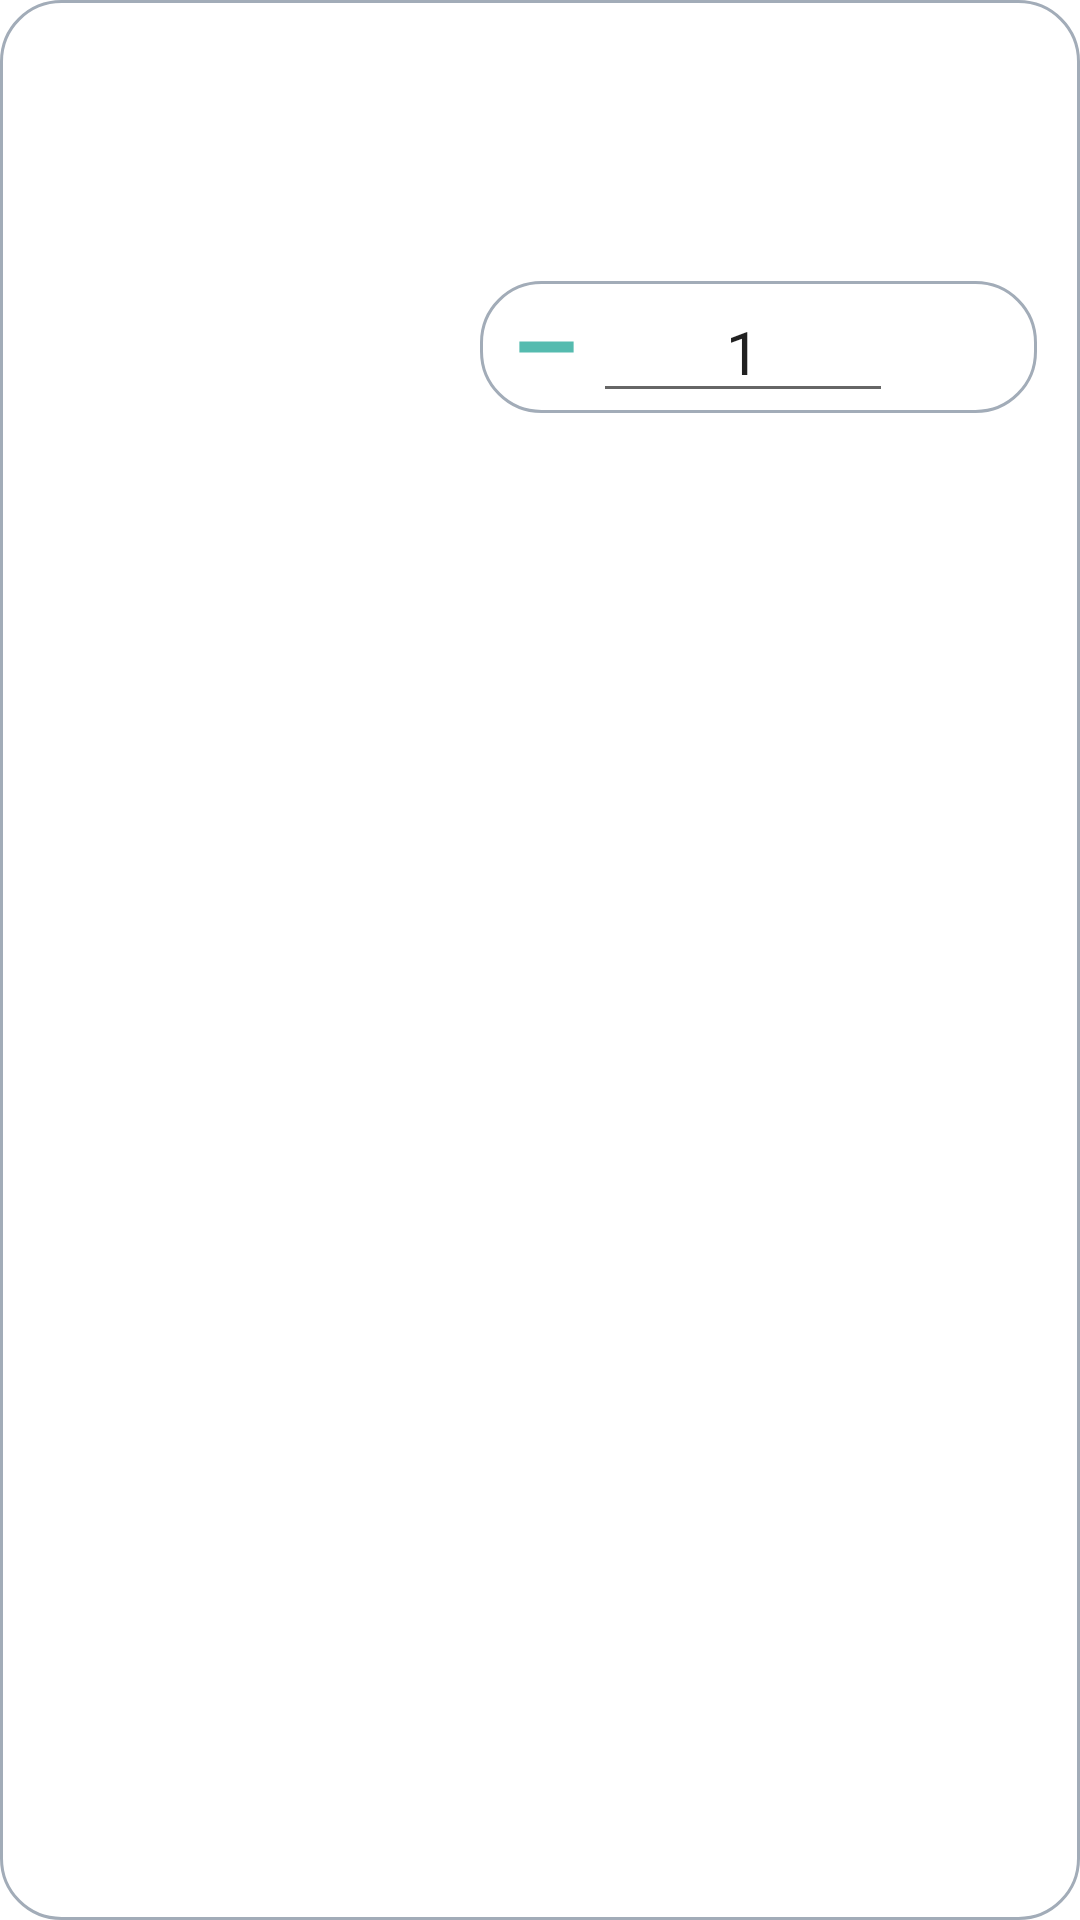

Layout XML and referenced resources for this Android screen:
<!-- AndroidManifest.xml: application theme Theme.TiendaOnline -->
<!-- res/layout/dialog_message.xml -->
<?xml version="1.0" encoding="utf-8"?>
<LinearLayout xmlns:android="http://schemas.android.com/apk/res/android"
    android:layout_width="match_parent"
    android:layout_height="wrap_content"
    xmlns:app="http://schemas.android.com/apk/res-auto"
    xmlns:tools="http://schemas.android.com/tools"
    android:background="@drawable/round_edittext_bg"
    android:orientation="vertical"
    android:padding="20px"
    android:layout_margin="20dp">
    <LinearLayout
        android:layout_width="wrap_content"
        android:layout_height="match_parent"
        app:layout_constraintEnd_toEndOf="parent"
        app:layout_constraintStart_toEndOf="@+id/img"
        app:layout_constraintTop_toTopOf="parent"
        android:orientation="horizontal">
        <ImageView
            android:id="@+id/img"
            android:layout_width="150dp"
            android:layout_height="150dp"
            tools:background="@drawable/button_shape" />
        <LinearLayout
            android:layout_width="wrap_content"
            android:layout_height="match_parent"
            app:layout_constraintEnd_toEndOf="parent"
            app:layout_constraintStart_toEndOf="@+id/img"
            app:layout_constraintTop_toTopOf="parent"
            android:orientation="vertical">
            <TextView
                android:id="@+id/tvName"
                android:layout_width="200dp"
                android:layout_height="29dp"
                android:ellipsize="end"
                android:fontFamily="@font/poppinssemibold"
                android:maxLines="1"
                android:paddingLeft="20px"
                android:textSize="24dp"
                android:textStyle="bold"
                tools:ignore="MissingConstraints,TextSizeCheck"
                tools:text="NAME" />
            <TextView
                android:id="@+id/tvPrice"
                android:layout_width="wrap_content"
                android:layout_height="25dp"
                android:layout_marginHorizontal="20px"
                android:fontFamily="@font/poppinsregular"
                android:textSize="22sp"
                android:textStyle="bold"
                android:layout_marginTop="20px"
                tools:ignore="MissingConstraints,TextSizeCheck"
                tools:text="L. 2000.00" />
            <LinearLayout
                android:id="@+id/linearlayout1"
                android:layout_width="wrap_content"
                android:layout_height="wrap_content"
                android:orientation="horizontal"
                android:layout_marginHorizontal="20px"
                android:layout_marginTop="10px">
                <TextView
                    android:id="@+id/tvSKU"
                    android:layout_width="wrap_content"
                    android:fontFamily="@font/poppinsregular"
                    android:textColor="@color/gray"
                    android:textStyle="bold"
                    android:visibility="gone"
                    android:drawableLeft="@drawable/baseline_filter_center_focus_24"
                    android:layout_height="22dp"
                    android:textSize="16dp"
                    tools:text="BE012341"
                    tools:ignore="MissingConstraints" />
            </LinearLayout>
            <LinearLayout
                android:id="@+id/linearlayout2"
                android:layout_width="wrap_content"
                android:layout_height="80dp"
                android:orientation="horizontal"
                android:layout_marginTop="5dp"
                tools:ignore="MissingConstraints">
                <LinearLayout
                    android:id="@+id/layout3"
                    android:layout_width="match_parent"
                    android:layout_height="wrap_content"
                    android:background="@drawable/round_edittext_bg"
                    android:orientation="horizontal"
                    android:layout_gravity="center"
                    android:layout_marginLeft="10px"
                    android:paddingHorizontal="20px">

                    <TextView
                        android:id="@+id/btnDecrement"
                        android:layout_width="15pt"
                        android:layout_height="match_parent"
                        android:background="@drawable/baseline_remove_24" />

                    <EditText
                        android:id="@+id/edtQuantity"
                        android:layout_width="100dp"
                        android:layout_height="wrap_content"
                        android:inputType="number"
                        android:maxLines="1"
                        android:text="1"
                        android:textAlignment="center"
                        android:textSize="20sp"
                        tools:ignore="TouchTargetSizeCheck" />

                    <TextView
                        android:id="@+id/btnIncrement"
                        android:layout_width="20pt"
                        android:layout_height="match_parent"
                        android:background="@drawable/baseline_add_24" />
                </LinearLayout>
            </LinearLayout>
        </LinearLayout>
    </LinearLayout>
    <Button
        android:id="@+id/btnAnadir"
        android:layout_width="wrap_content"
        android:layout_height="wrap_content"
        android:layout_marginVertical="20px"
        android:layout_gravity="center"
        android:text="Añadir al carrito"
        tools:ignore="TouchTargetSizeCheck" />

</LinearLayout>
<!-- resources referenced by this layout -->
<resources>
  <color name="gray">#A2ACB8</color>
  <!-- drawable baseline_filter_center_focus_24 (drawable) -->
  <vector android:height="16dp" android:tint="@color/gray"
      android:viewportHeight="24" android:viewportWidth="24"
      android:width="16dp" xmlns:android="http://schemas.android.com/apk/res/android">
      <path android:fillColor="@android:color/white" android:pathData="M5,15L3,15v4c0,1.1 0.9,2 2,2h4v-2L5,19v-4zM5,5h4L9,3L5,3c-1.1,0 -2,0.9 -2,2v4h2L5,5zM19,3h-4v2h4v4h2L21,5c0,-1.1 -0.9,-2 -2,-2zM19,19h-4v2h4c1.1,0 2,-0.9 2,-2v-4h-2v4zM12,9c-1.66,0 -3,1.34 -3,3s1.34,3 3,3 3,-1.34 3,-3 -1.34,-3 -3,-3z"/>
  </vector>
  <!-- drawable baseline_remove_24 (drawable) -->
  <vector android:height="24dp" android:tint="@color/primary_color"
      android:viewportHeight="24" android:viewportWidth="24"
      android:width="24dp" xmlns:android="http://schemas.android.com/apk/res/android">
      <path android:fillColor="@android:color/white" android:pathData="M19,13H5v-2h14v2z"/>
  </vector>
  <!-- drawable round_edittext_bg (drawable) -->
  <?xml version="1.0" encoding="utf-8"?>
  <shape xmlns:android="http://schemas.android.com/apk/res/android"
      android:shape="rectangle">
      <corners android:radius="20dp" />
      <stroke
          android:width="1dp"
          android:color="@color/gray" />
      <solid android:color="@color/white" />
  </shape>
  <style name="Theme.TiendaOnline" parent="Theme.MaterialComponents.DayNight.NoActionBar">
          
  
          <item name="windowActionBar">false</item>
          <item name="colorPrimaryVariant">@color/primary_color_dark</item>
          <item name="colorOnPrimary">@color/white</item>
          
  
          <item name="colorSecondaryVariant">@color/secondary_color_dark</item>
          <item name="colorOnSecondary">@color/black</item>
          
          <item name="android:statusBarColor">?attr/colorPrimaryVariant</item>
          
          <item name="colorPrimary">@color/primary_color</item>
          <item name="colorSecondary">@color/secondary_color</item>
          <item name="colorPrimaryDark">@color/black</item>
          <item name="colorAccent">@color/white</item>
          <item name="backgroundColor">@color/background</item>
      </style>
  <color name="primary_color">#55BBAF</color>
  <color name="white">#FFFFFFFF</color>
  <color name="primary_color_dark">#3B7F7B</color>
  <color name="secondary_color_dark">#29778B</color>
  <color name="black">#FF000000</color>
  <color name="secondary_color">#50C2C9</color>
  <color name="background">#EEEEEE</color>
</resources>
